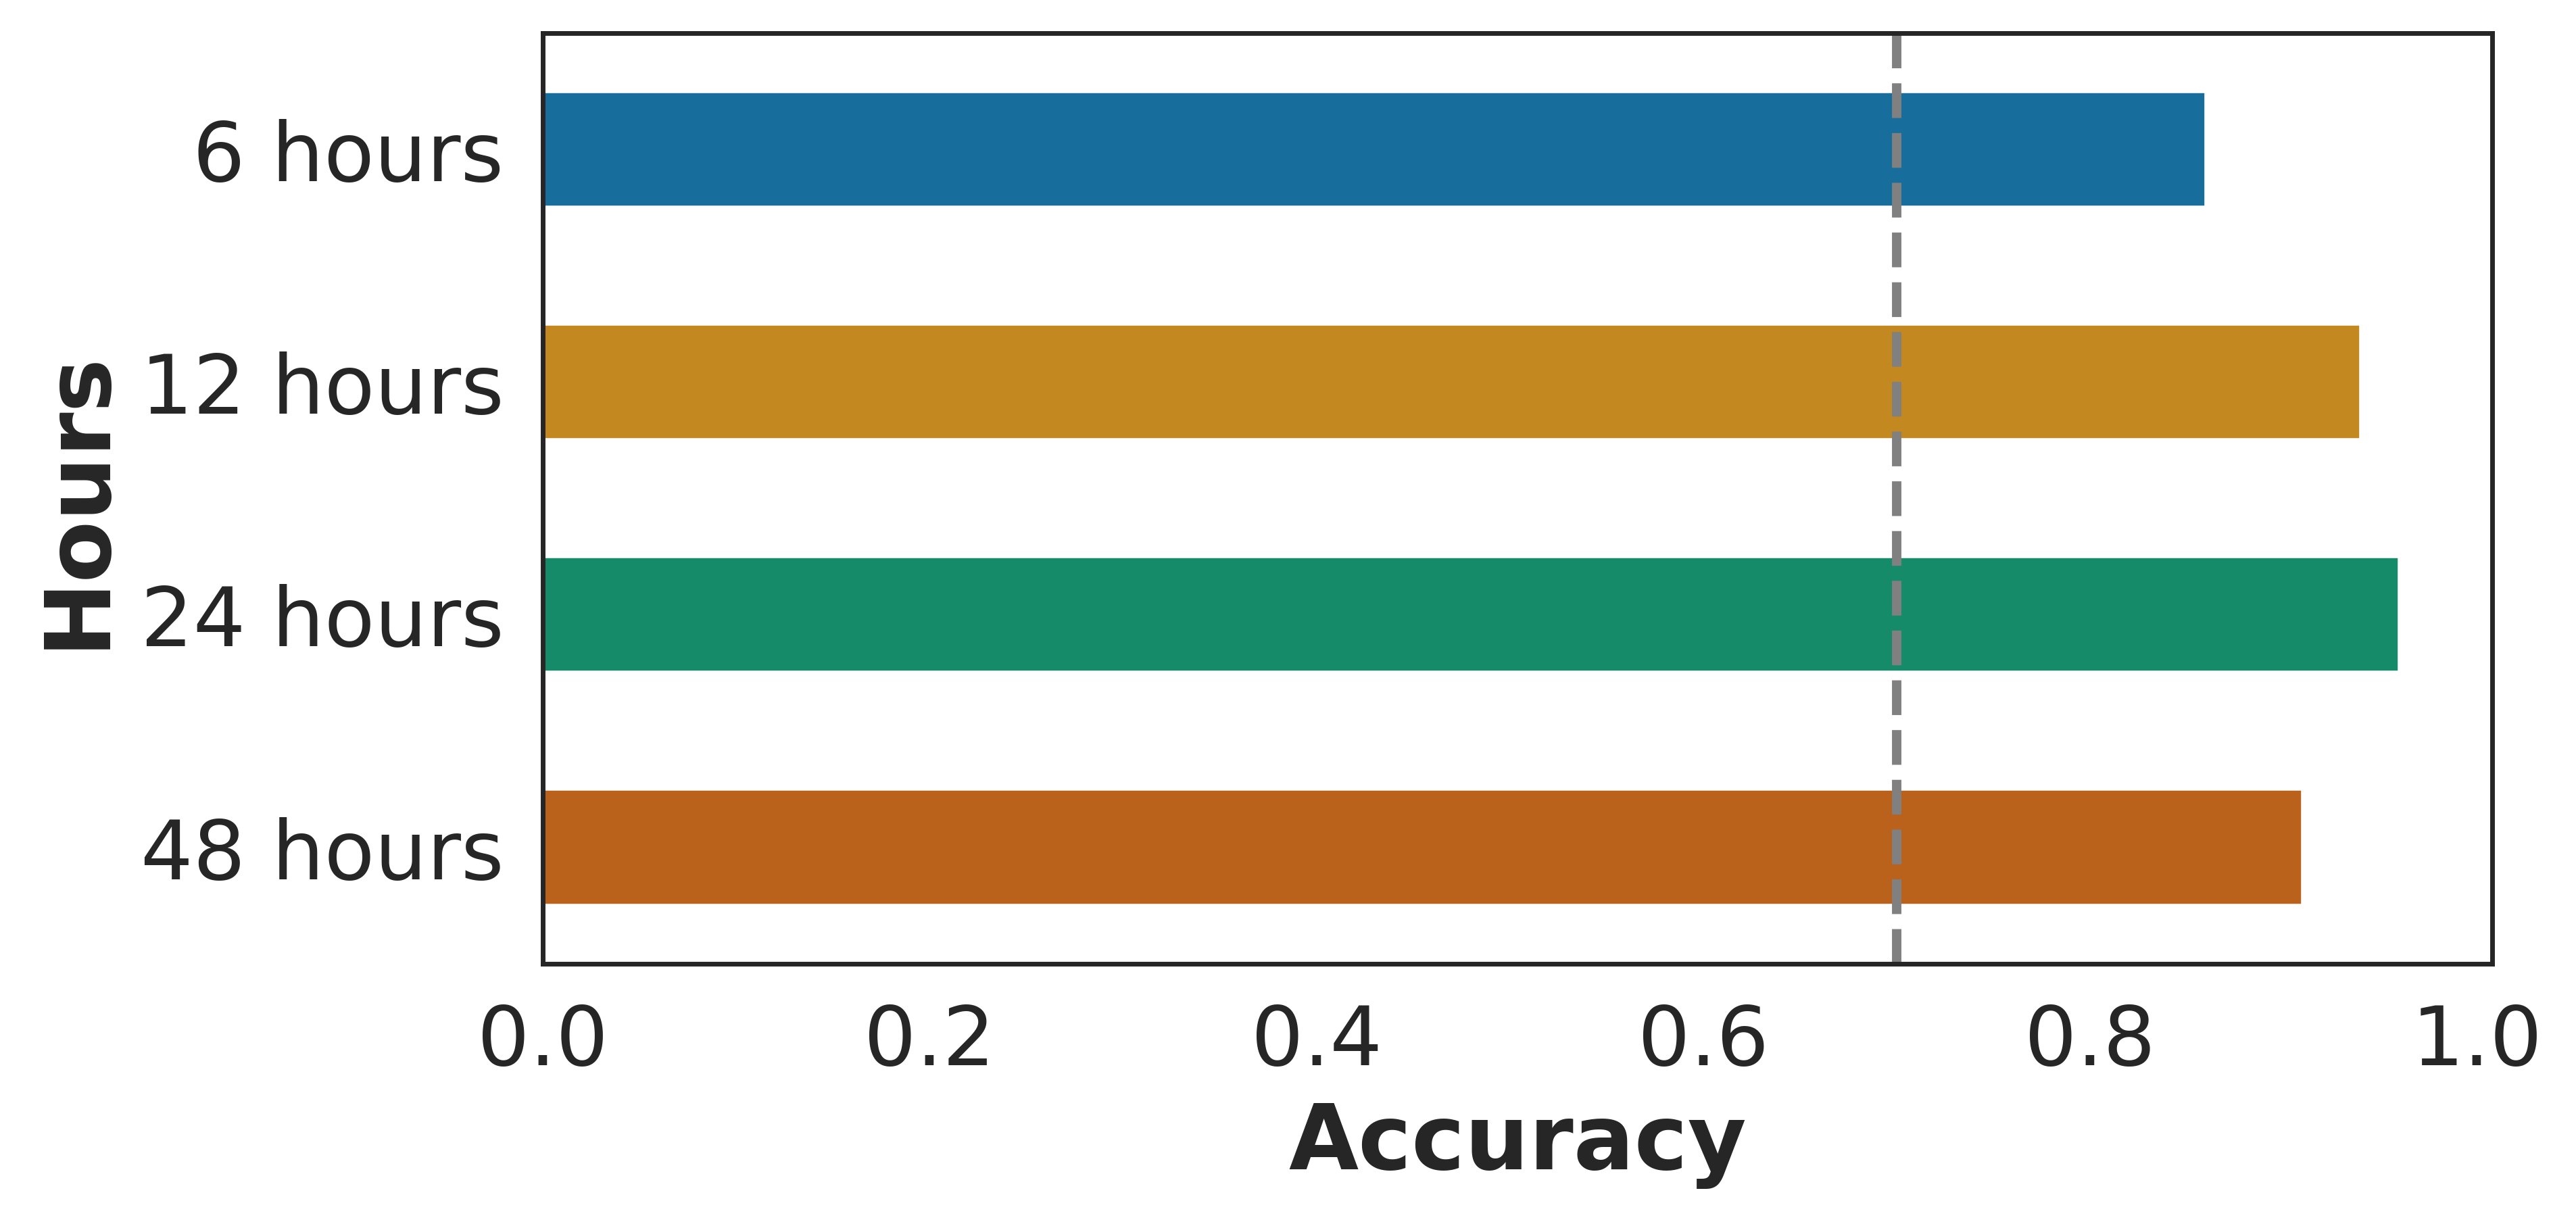

Source data for this figure (header and first rows):
Blood meal hours, Accuracy
6 hours, 0.86
12 hours, 0.94
24 hours, 0.96
48 hours, 0.91
